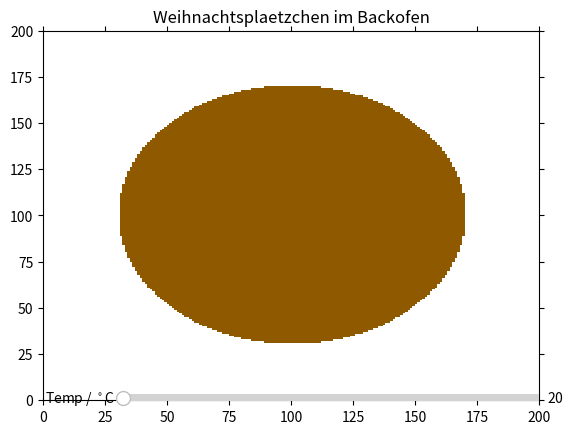

Write Python code to recreate this figure.
import numpy as np
import matplotlib.pyplot as plt
import matplotlib as mpl
from matplotlib.widgets import Slider

x = np.arange(-100, 100, 1)
y = np.arange(-100, 100, 1)

[X, Y] = np.meshgrid(x,y)

Z = np.sqrt(X**2+Y**2) < 70


f = 0.7
mappe = np.array([[1, 1, 1], [0.8*f, 0.5*f, 0]])
cm = mpl.colors.ListedColormap(mappe)

fig, ax = plt.subplots()
plt.pcolormesh(Z, cmap=cm)
plt.title('Weihnachtsplaetzchen im Backofen')
plt.tick_params(
    axis='both',          # changes apply to the x-axis
    which='both',      # both major and minor ticks are affected
    bottom='off',      # ticks along the bottom edge are off
    top='off',         # ticks along the top edge are off
    labelbottom='off',
    labelleft='off',
    left='off',
    right='off')    # labels along the bottom edge are off

axfreq = plt.axes([0.25, 0.1, 0.65, 0.03])

slider_f = Slider(axfreq, 'Temp / $^\circ$C', 20, 300, valinit=20)


def update(val):
    f = 1 - slider_f.val/300
    mappe = np.array([[1, 1, 1], [0.8 * f, 0.5 * f, 0]])
    cm = mpl.colors.ListedColormap(mappe)
    plt.set_cmap(cm)
    fig.canvas.draw_idle()

slider_f.on_changed(update)

plt.show()
